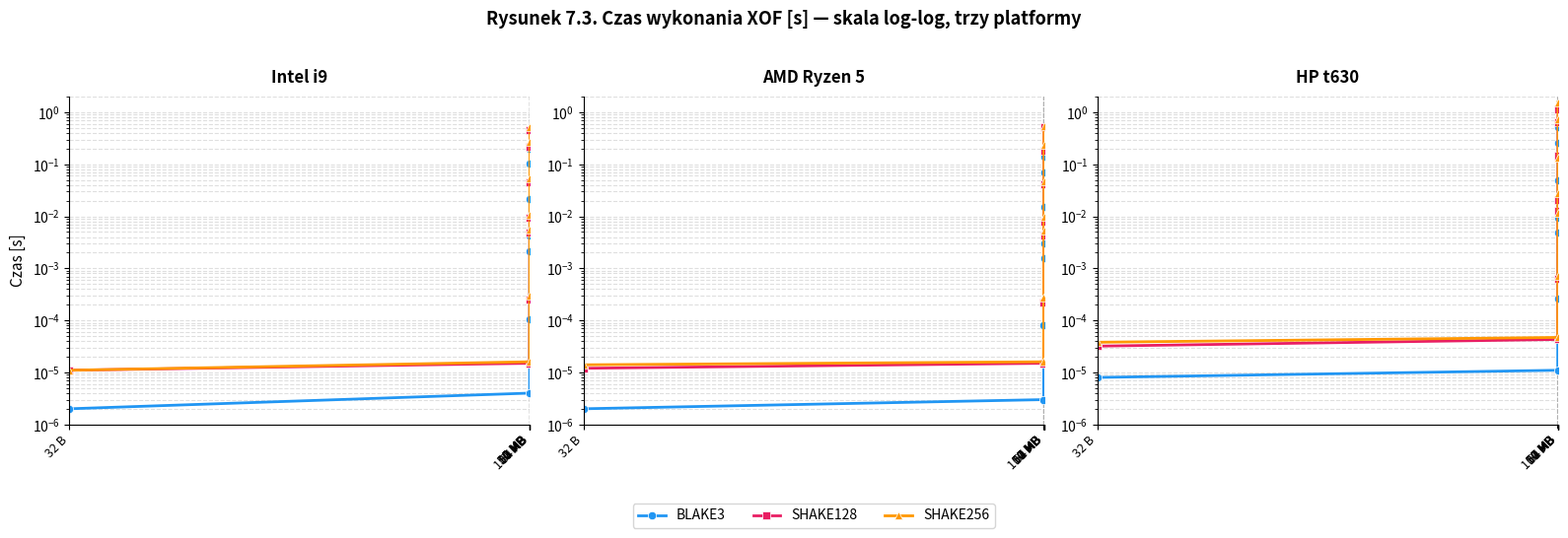

Generate this figure with matplotlib:
#!/usr/bin/env python3
"""
Rysunek 7.3 — Czas wykonania XOF [s] w skali log-log, trzy platformy
Na podstawie Tabeli 7.3 (Turbo OFF)
"""

import matplotlib.pyplot as plt
import numpy as np

# ══════════════════════════════════════════════════════════════════════════
# DANE Z TABELI 7.3 — Czas wykonania [s] jednej operacji XOF, Turbo OFF
# ══════════════════════════════════════════════════════════════════════════

data_exec_time = {
    "Intel i9": {
        "BLAKE3":   [2.00e-6, 4.00e-6, 1.07e-4, 2.096e-3, 4.199e-3, 2.117e-2, 1.014e-1, 2.006e-1],
        "SHAKE128": [1.10e-5, 1.50e-5, 2.49e-4, 4.794e-3, 9.303e-3, 4.491e-2, 2.213e-1, 4.452e-1],
        "SHAKE256": [1.10e-5, 1.60e-5, 2.95e-4, 5.527e-3, 1.079e-2, 5.295e-2, 2.657e-1, 5.208e-1],
    },
    "AMD Ryzen 5": {
        "BLAKE3":   [2.00e-6, 3.00e-6, 8.10e-5, 1.565e-3, 3.054e-3, 1.491e-2, 6.978e-2, 1.412e-1],
        "SHAKE128": [1.20e-5, 1.50e-5, 2.21e-4, 4.291e-3, 8.002e-3, 4.160e-2, 1.849e-1, 5.117e-1],
        "SHAKE256": [1.40e-5, 1.60e-5, 2.74e-4, 5.262e-3, 9.865e-3, 4.712e-2, 2.397e-1, 5.430e-1],
    },
    "HP t630": {
        "BLAKE3":   [8.00e-6, 1.10e-5, 2.57e-4, 4.816e-3, 9.385e-3, 4.950e-2, 2.541e-1, 5.143e-1],
        "SHAKE128": [3.20e-5, 4.30e-5, 6.31e-4, 1.297e-2, 2.067e-2, 1.467e-1, 6.542e-1, 1.157e+0],
        "SHAKE256": [3.80e-5, 4.70e-5, 7.31e-4, 1.168e-2, 2.820e-2, 1.339e-1, 7.266e-1, 1.570e+0],
    },
}

labels = ['32 B', '1 KB', '64 KB', '1 MB', '2 MB', '10 MB', '50 MB', '100 MB']
x = np.arange(len(labels))

# Kolory algorytmów
colors_algo = {
    "BLAKE3":   "#2196F3",  # niebieski
    "SHAKE128": "#E91E63",  # różowy
    "SHAKE256": "#FF9800",  # pomarańczowy
}

markers = {
    "BLAKE3":   "o",
    "SHAKE128": "s",
    "SHAKE256": "^",
}

platforms = ["Intel i9", "AMD Ryzen 5", "HP t630"]

# ══════════════════════════════════════════════════════════════════════════
# RYSOWANIE WYKRESU
# ══════════════════════════════════════════════════════════════════════════

fig, axes = plt.subplots(1, 3, figsize=(16, 5.5))

for idx, (platform, ax) in enumerate(zip(platforms, axes)):
    for algo in ["BLAKE3", "SHAKE128", "SHAKE256"]:
        values = data_exec_time[platform][algo]
        ax.plot(x, values,
                color=colors_algo[algo],
                marker=markers[algo],
                linewidth=2,
                markersize=6,
                label=algo,
                markerfacecolor=colors_algo[algo],
                markeredgecolor='white',
                markeredgewidth=0.5)
    
    # Skala logarytmiczna na obu osiach
    ax.set_yscale('log')
    ax.set_xscale('log')
    
    # Tytuł platformy
    ax.set_title(platform, fontsize=12, fontweight='bold', pad=10)
    
    # Oś X
    ax.set_xticks(x)
    ax.set_xticklabels(labels, rotation=45, ha='right', fontsize=9)
    
    # Oś Y — tylko dla pierwszego wykresu
    if idx == 0:
        ax.set_ylabel("Czas [s]", fontsize=11)
    
    # Zakres osi Y
    ax.set_ylim(1e-6, 2e0)
    
    # Siatka
    ax.grid(True, which='both', linestyle='--', alpha=0.4)
    ax.set_axisbelow(True)
    
    # Usunięcie górnej i prawej ramki
    ax.spines['top'].set_visible(False)
    ax.spines['right'].set_visible(False)

# Wspólna legenda
axes[1].legend(loc='upper center', bbox_to_anchor=(0.5, -0.22),
               ncol=3, fontsize=10, frameon=True, fancybox=True)

# Główny tytuł
fig.suptitle(
    "Rysunek 7.3. Czas wykonania XOF [s] — skala log-log, trzy platformy",
    fontsize=13, fontweight='bold', y=1.02
)

plt.tight_layout()
plt.savefig("Rys_7_3_czas_wykonania_loglog.png", dpi=250, bbox_inches='tight')
plt.show()
